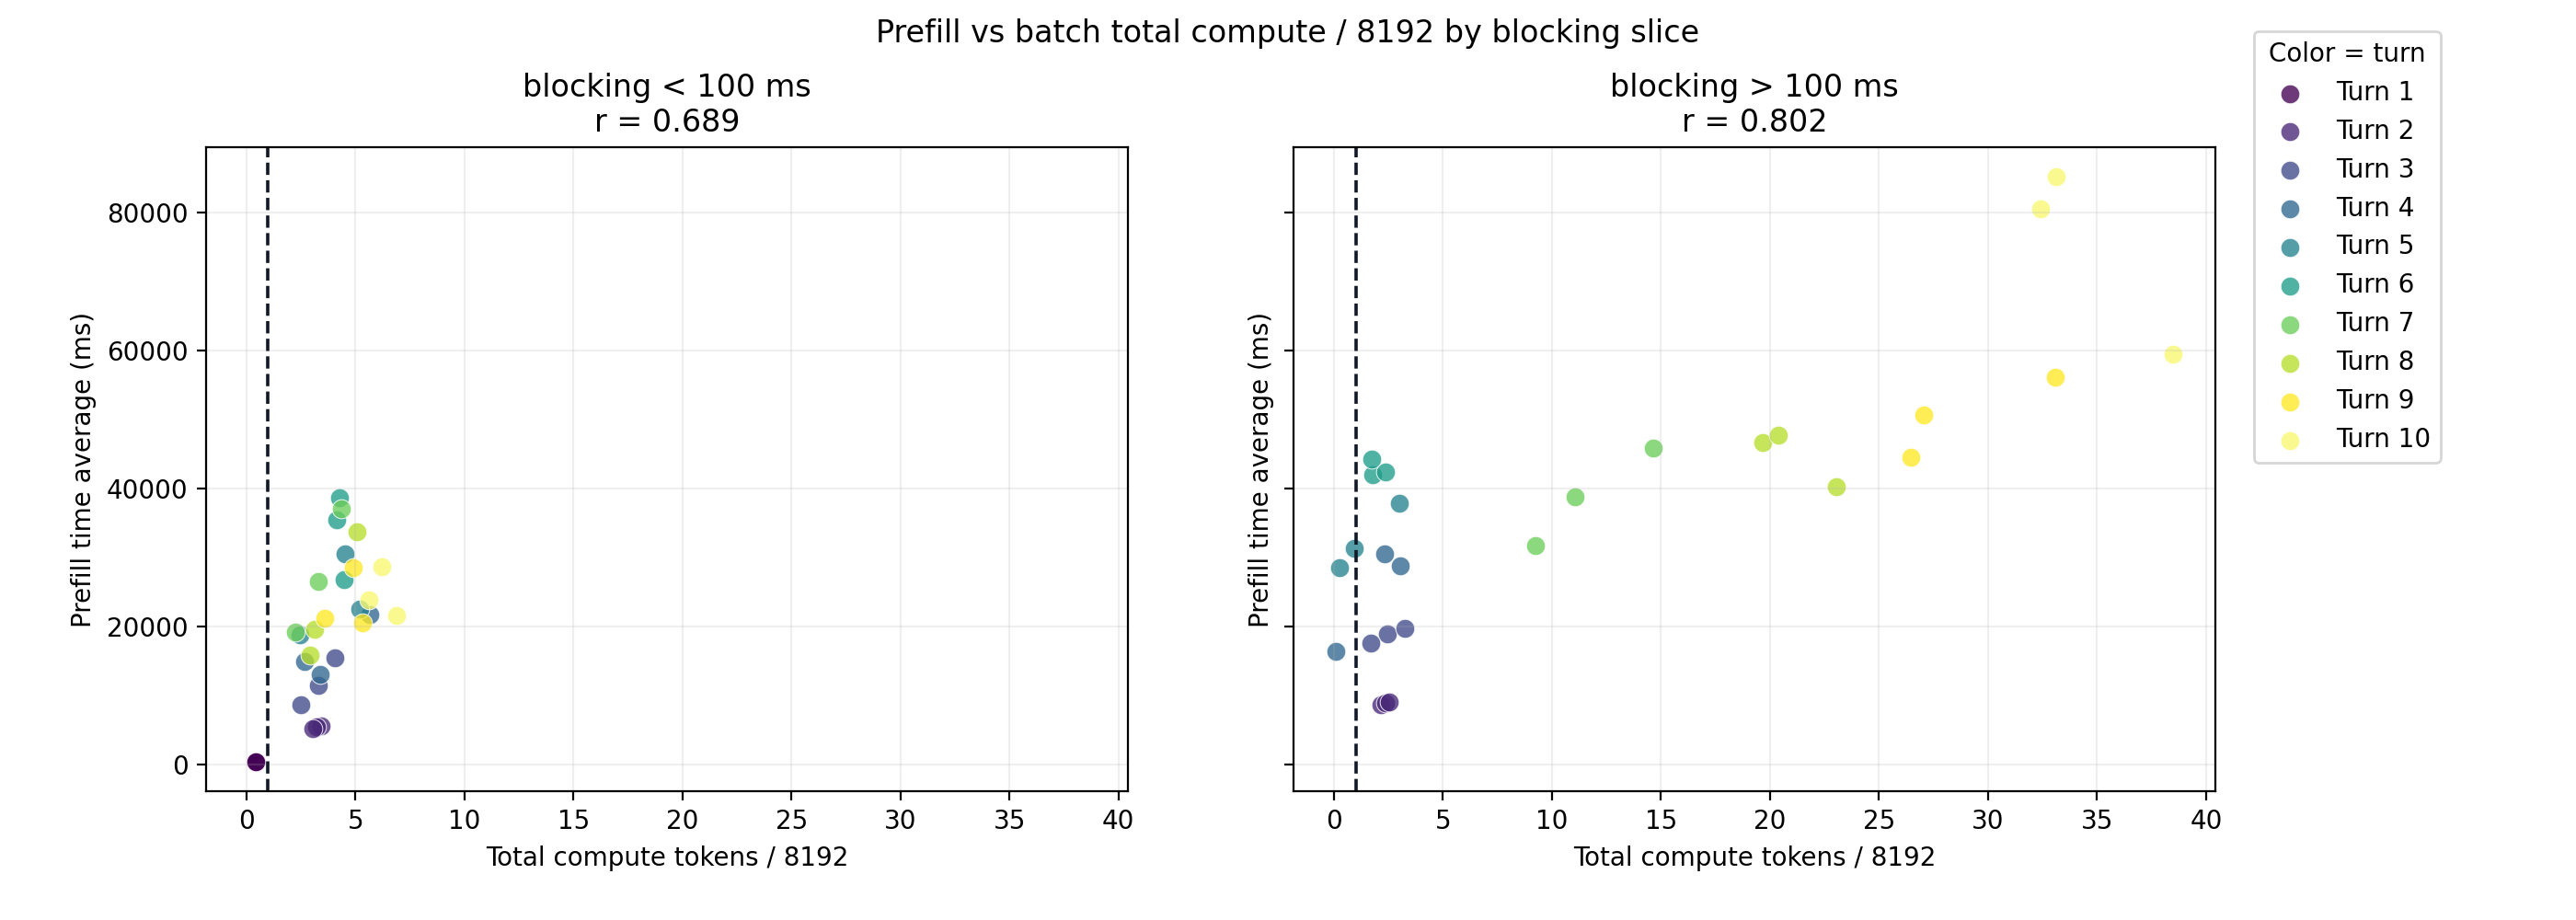

The table this chart was drawn from, first rows:
blocking_slice, exp_label, turn_index, filtered_batch_size, batch_total_computation_tokens, batch_compute_ratio_8192, batch_mean_prefill_ms
lt100, exp1, 1, 32, 3620, 0.4419, 357.8
lt100, exp1, 2, 17, 27940, 3.411, 5649
lt100, exp1, 3, 19, 27135, 3.312, 11507
lt100, exp1, 4, 21, 27810, 3.395, 13026
lt100, exp1, 5, 31, 42583, 5.198, 22581
lt100, exp1, 6, 25, 35026, 4.276, 38710
lt100, exp1, 7, 16, 35789, 4.369, 37084
lt100, exp1, 8, 7, 24047, 2.935, 15869
lt100, exp1, 9, 10, 40119, 4.897, 28563
lt100, exp1, 10, 7, 56268, 6.869, 21612
lt100, exp2, 1, 32, 3620, 0.4419, 383.1
lt100, exp2, 2, 21, 26265, 3.206, 5438
lt100, exp2, 3, 19, 33310, 4.066, 15411
lt100, exp2, 4, 31, 46222, 5.642, 21719
lt100, exp2, 5, 25, 36966, 4.512, 30599
lt100, exp2, 6, 25, 36745, 4.485, 26771
lt100, exp2, 7, 9, 18534, 2.262, 19131
lt100, exp2, 8, 12, 41438, 5.058, 33765
lt100, exp2, 9, 7, 43735, 5.339, 20541
lt100, exp2, 10, 6, 46099, 5.627, 23898
lt100, exp3, 1, 32, 3620, 0.4419, 399.9
lt100, exp3, 2, 17, 24848, 3.033, 5209
lt100, exp3, 3, 16, 20453, 2.497, 8710
lt100, exp3, 4, 16, 21968, 2.682, 14878
lt100, exp3, 5, 15, 20131, 2.457, 18753
lt100, exp3, 6, 23, 33952, 4.145, 35520
lt100, exp3, 7, 15, 26977, 3.293, 26568
lt100, exp3, 8, 7, 25803, 3.15, 19620
lt100, exp3, 9, 4, 29488, 3.6, 21176
lt100, exp3, 10, 9, 50792, 6.2, 28606
gt100, exp1, 2, 15, 17788, 2.171, 8627
gt100, exp1, 3, 13, 19924, 2.432, 18929
gt100, exp1, 4, 11, 19037, 2.324, 30506
gt100, exp1, 5, 1, 2143, 0.2616, 28484
gt100, exp1, 6, 7, 14415, 1.76, 41983
gt100, exp1, 7, 16, 75837, 9.257, 31704
gt100, exp1, 8, 25, 161184, 19.68, 46683
gt100, exp1, 9, 22, 221453, 27.03, 50718
gt100, exp1, 10, 25, 271366, 33.13, 85267
gt100, exp2, 2, 11, 19440, 2.373, 8931
gt100, exp2, 3, 13, 13740, 1.677, 17609
gt100, exp2, 4, 1, 602, 0.07349, 16409
gt100, exp2, 5, 7, 7706, 0.9407, 31285
gt100, exp2, 6, 7, 14261, 1.741, 44272
gt100, exp2, 7, 23, 120112, 14.66, 45854
gt100, exp2, 8, 20, 188590, 23.02, 40235
gt100, exp2, 9, 25, 216639, 26.45, 44524
gt100, exp2, 10, 26, 315427, 38.5, 59533
gt100, exp3, 2, 15, 20869, 2.547, 8991
gt100, exp3, 3, 16, 26586, 3.245, 19738
gt100, exp3, 4, 16, 24878, 3.037, 28868
gt100, exp3, 5, 17, 24566, 2.999, 37910
gt100, exp3, 6, 9, 19256, 2.351, 42399
gt100, exp3, 7, 17, 90465, 11.04, 38790
gt100, exp3, 8, 25, 167079, 20.4, 47763
gt100, exp3, 9, 28, 270907, 33.07, 56121
gt100, exp3, 10, 23, 265355, 32.39, 80535
